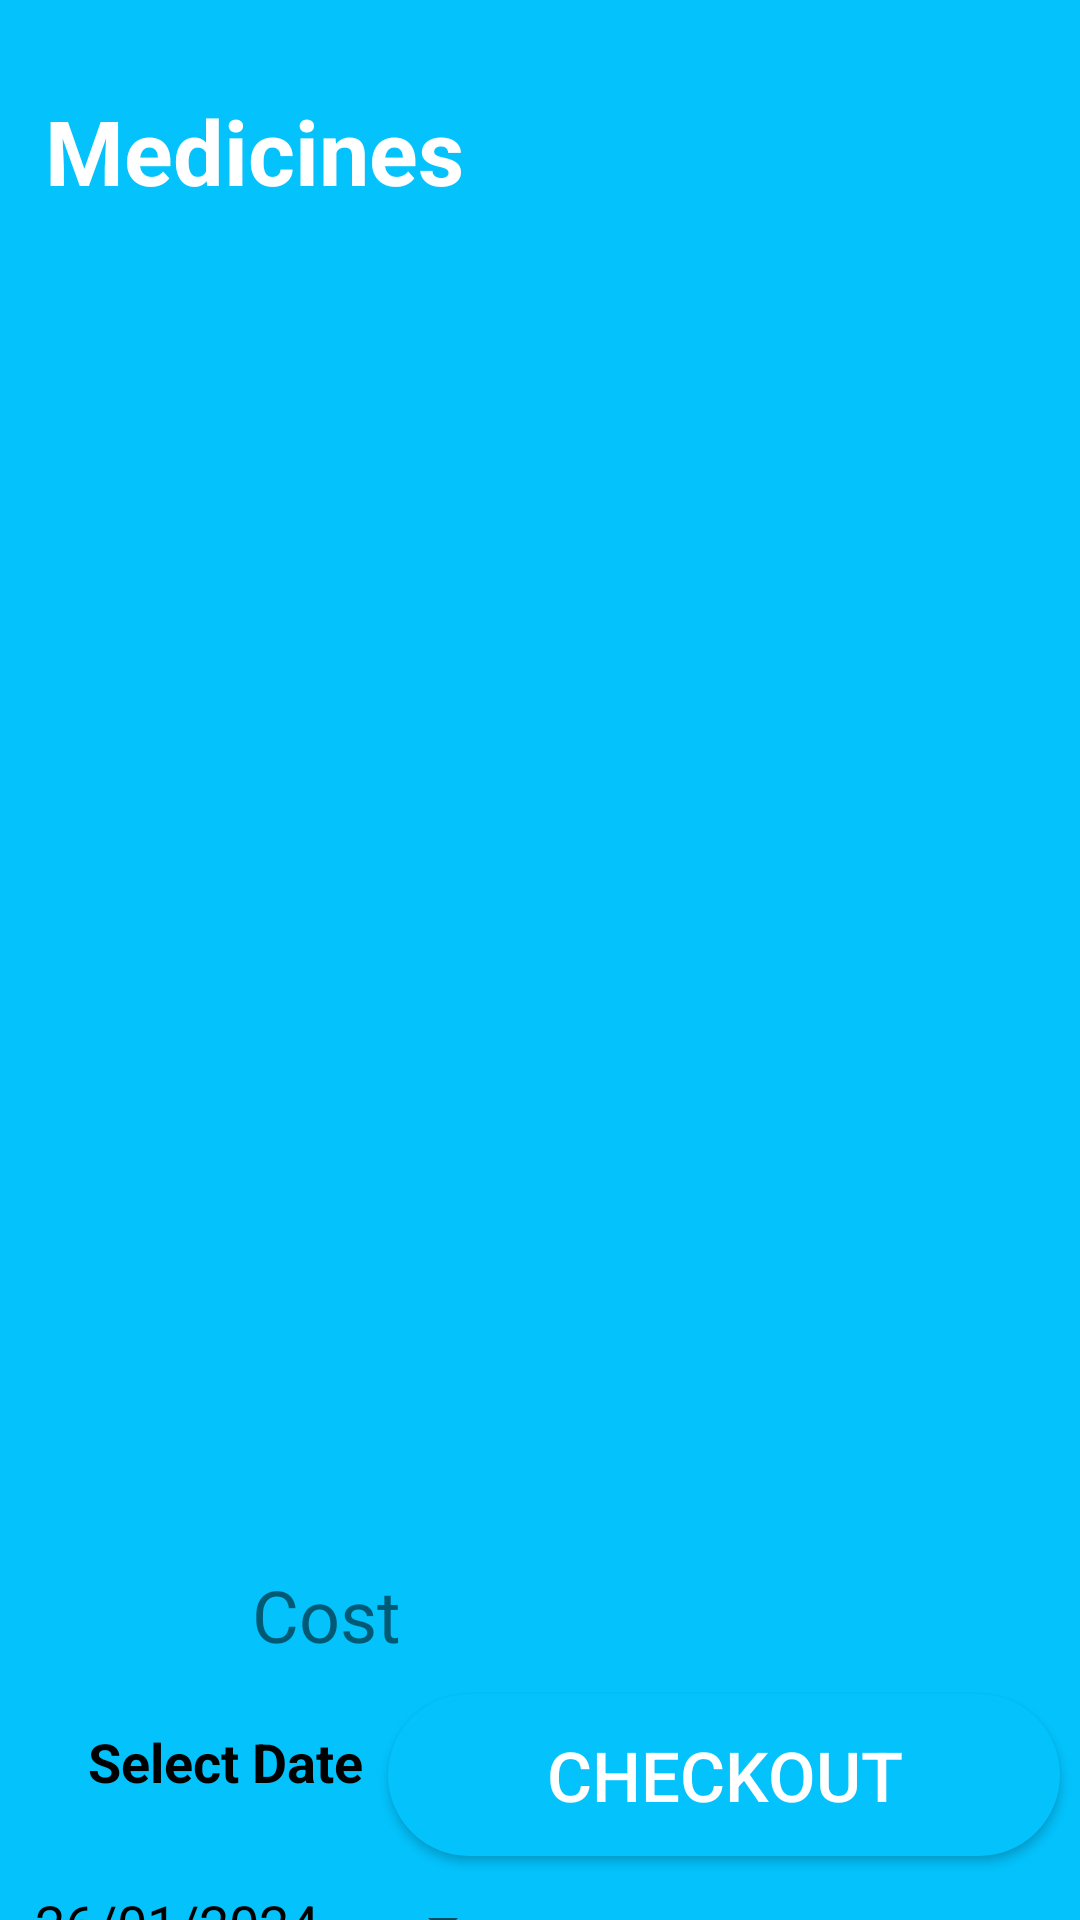

Android layout source for this screen:
<!-- AndroidManifest.xml: application theme AppTheme -->
<!-- res/layout/activity_medicine_cart.xml -->
<?xml version="1.0" encoding="utf-8"?>
<androidx.constraintlayout.widget.ConstraintLayout xmlns:android="http://schemas.android.com/apk/res/android"
    xmlns:app="http://schemas.android.com/apk/res-auto"
    xmlns:tools="http://schemas.android.com/tools"
    android:layout_width="match_parent"
    android:layout_height="match_parent"
    tools:context=".LabCartActivity"
    android:background="@color/blue">

    <TextView
        android:id="@+id/textViewMCartTitle"
        android:layout_width="match_parent"
        android:layout_height="wrap_content"
        android:layout_marginStart="15dp"
        android:layout_marginTop="30dp"
        android:layout_marginEnd="97dp"
        android:text="Medicines"
        android:textColor="@color/white"
        android:textColorHighlight="@color/black"
        android:textSize="30dp"
        android:textStyle="bold"
        app:layout_constraintEnd_toEndOf="parent"
        app:layout_constraintHorizontal_bias="0.0"
        app:layout_constraintStart_toStartOf="parent"
        app:layout_constraintTop_toTopOf="parent" />

    <androidx.constraintlayout.widget.ConstraintLayout
        android:layout_width="match_parent"
        android:layout_height="match_parent"
        android:background="@drawable/buttom_background"
        android:layout_marginTop="100dp"
        android:layout_marginBottom="-35dp">


    <TextView
        android:id="@+id/textViewMCartCost"
        android:layout_width="268dp"
        android:layout_height="32dp"
        android:layout_marginTop="20dp"
        android:text="Cost"
        android:textSize="24sp"
        app:layout_constraintEnd_toEndOf="parent"
        app:layout_constraintHorizontal_bias="0.914"
        app:layout_constraintStart_toStartOf="parent"
        app:layout_constraintTop_toBottomOf="@+id/listViewMCartList" />


        <ListView
            android:id="@+id/listViewMCartList"
            android:layout_width="match_parent"
            android:layout_height="352dp"
            android:layout_marginStart="16dp"
            android:layout_marginTop="50dp"
            android:layout_marginEnd="16dp"
            app:layout_constraintEnd_toEndOf="parent"
            app:layout_constraintHorizontal_bias="0.2"
            app:layout_constraintStart_toStartOf="parent"
            app:layout_constraintTop_toTopOf="parent" />


        <Button
            android:id="@+id/buttonMCartCheckOut"
            android:layout_width="224dp"
            android:layout_height="54dp"
            android:layout_marginBottom="56dp"
            android:background="@drawable/button_color_background"
            android:text="CheckOut"
            android:textColor="@color/white"
            android:textSize="23sp"
            app:layout_constraintBottom_toBottomOf="parent"
            app:layout_constraintEnd_toEndOf="parent"
            app:layout_constraintHorizontal_bias="0.952"
            app:layout_constraintStart_toStartOf="parent" />

        <TextView
            android:id="@+id/textView3"
            android:layout_width="wrap_content"
            android:layout_height="wrap_content"
            android:layout_marginTop="73dp"
            android:text="Select Date"
            android:textColor="@color/black"
            android:textSize="18sp"
            android:textStyle="bold"
            app:layout_constraintEnd_toEndOf="parent"
            app:layout_constraintHorizontal_bias="0.109"
            app:layout_constraintStart_toStartOf="parent"
            app:layout_constraintTop_toBottomOf="@+id/listViewMCartList" />

    <Button
        android:id="@+id/buttonMCartDate"
        style="?android:spinnerStyle"
        android:layout_width="160dp"
        android:layout_height="60dp"
        android:layout_marginTop="12dp"
        android:text="26/01/2024"
        android:textColor="@color/black"
        android:textSize="18sp"
        app:layout_constraintEnd_toEndOf="parent"
        app:layout_constraintHorizontal_bias="0.059"
        app:layout_constraintStart_toStartOf="parent"
        app:layout_constraintTop_toBottomOf="@+id/textView3" />
    </androidx.constraintlayout.widget.ConstraintLayout>


</androidx.constraintlayout.widget.ConstraintLayout>
<!-- resources referenced by this layout -->
<resources>
  <color name="black">#000000</color>
  <color name="blue">#03c2fc</color>
  <color name="white">#FFFFFFFF</color>
  <!-- drawable button_color_background (drawable) -->
  <?xml version="1.0" encoding="utf-8"?>
  <shape xmlns:android="http://schemas.android.com/apk/res/android">
      <stroke android:color="@color/blue" android:width="2dp"/>
      <solid android:color="@color/blue"/>
      <corners android:radius="70dp" />
  </shape>
  <style name="AppTheme" parent="Base.Theme.SwasthyaSangam" />
  <style name="Base.Theme.SwasthyaSangam" parent="Theme.AppCompat.Light.NoActionBar">
          
          
          <item name="android:windowContentTransitions">true</item>
      </style>
</resources>
